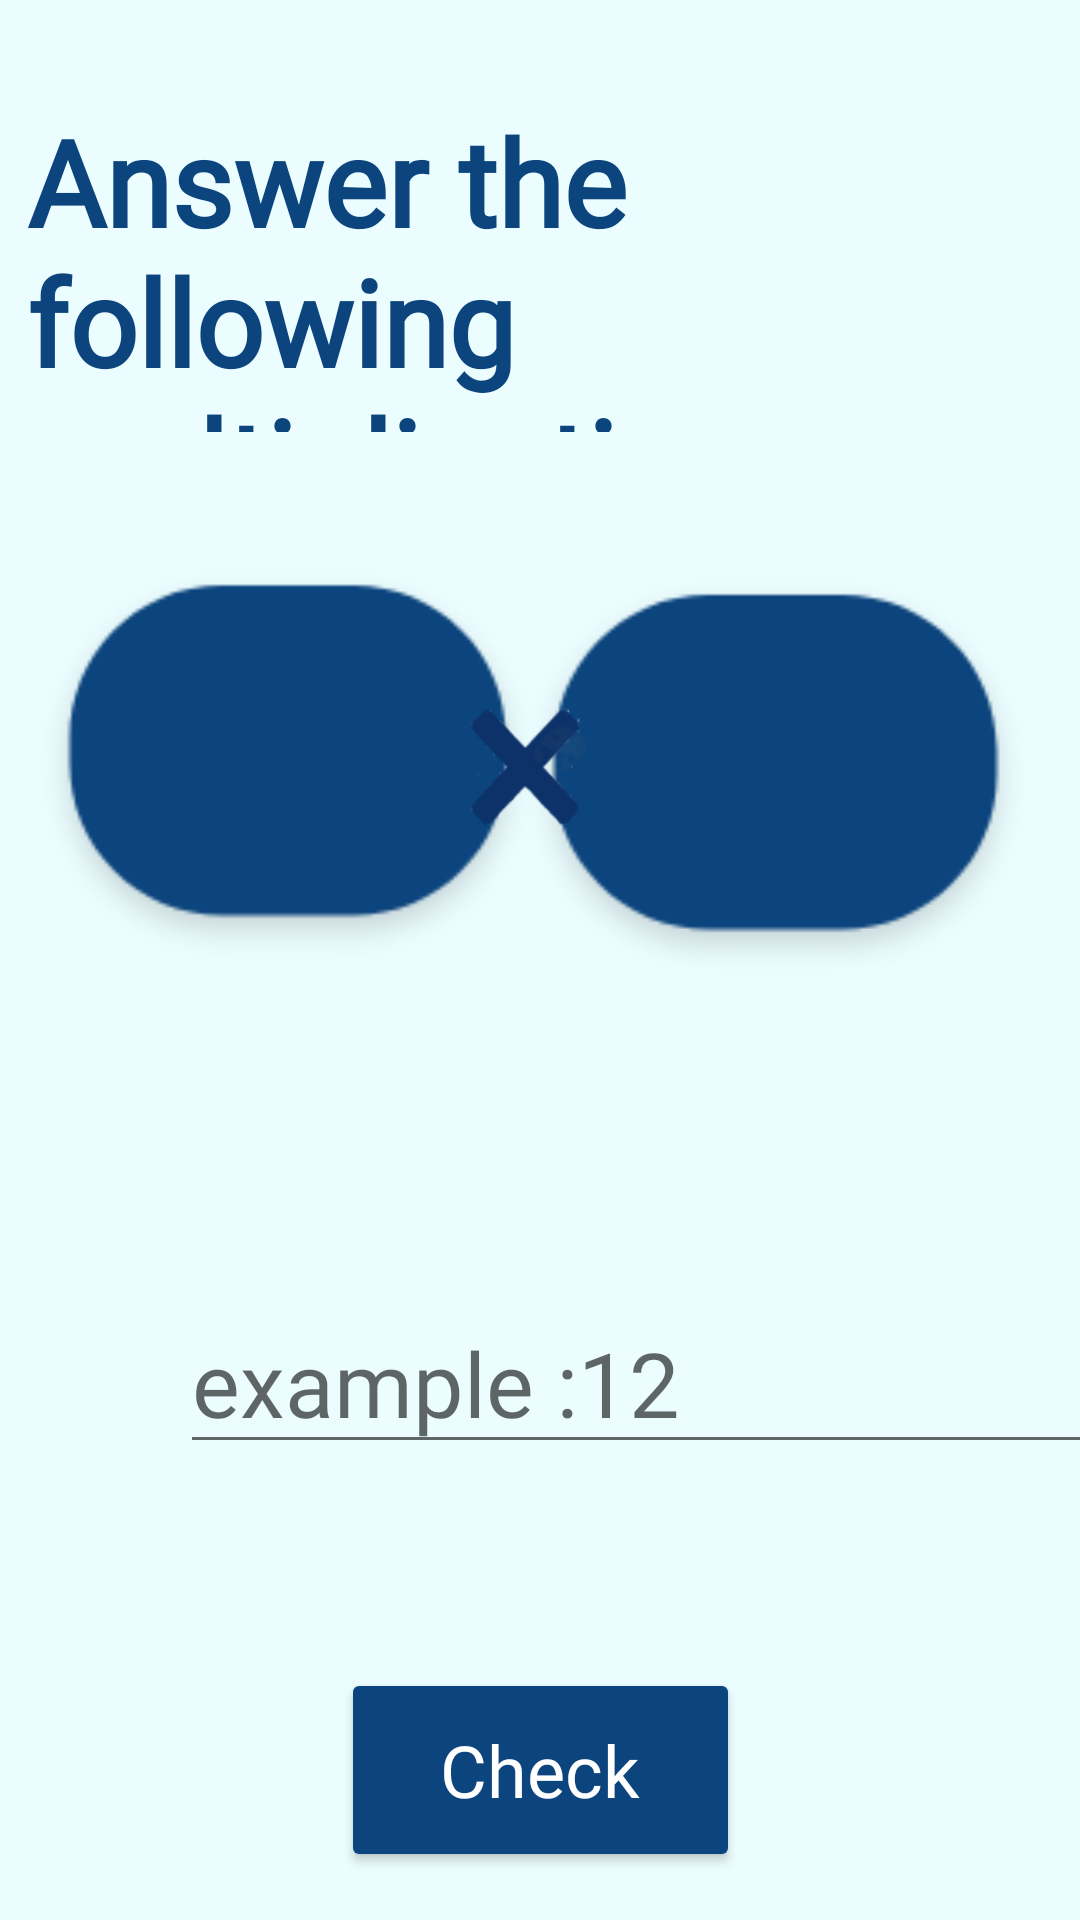

Android layout source for this screen:
<!-- AndroidManifest.xml: application theme Theme.BugsV2 -->
<!-- res/layout/activity_multiplications.xml -->
<?xml version="1.0" encoding="utf-8"?>
<androidx.constraintlayout.widget.ConstraintLayout xmlns:android="http://schemas.android.com/apk/res/android"
    xmlns:app="http://schemas.android.com/apk/res-auto"
    xmlns:tools="http://schemas.android.com/tools"
    android:layout_width="match_parent"
    android:layout_height="match_parent"
    android:background="#EBFDFF"
    tools:context=".multiplications">

    <Button
        android:id="@+id/checkMultiplication"
        android:layout_width="133dp"
        android:layout_height="68dp"
        android:layout_marginBottom="16dp"
        android:backgroundTint="@color/darkBlue"
        android:fontFamily="@font/coiny"
        android:padding="8dp"
        android:text="Check"
        android:textAlignment="center"
        android:textAppearance="@style/TextAppearance.AppCompat.Body2"
        android:textColor="@color/white"
        android:textSize="24sp"
        app:layout_constraintBottom_toBottomOf="parent"
        app:layout_constraintEnd_toEndOf="parent"
        app:layout_constraintStart_toStartOf="parent" />


    <TextView
        android:id="@+id/QuestionMultiplication"
        android:layout_width="342dp"
        android:layout_height="105dp"
        android:fontFamily="@font/coiny"
        android:includeFontPadding="false"
        android:text="Answer the following multiplication"
        android:textColor="#0C447D"
        android:textSize="40dp"
        android:textStyle="bold"
        app:layout_constraintBottom_toBottomOf="parent"
        app:layout_constraintEnd_toEndOf="parent"
        app:layout_constraintHorizontal_bias="0.492"
        app:layout_constraintStart_toStartOf="parent"
        app:layout_constraintTop_toTopOf="parent"
        app:layout_constraintVertical_bias="0.073" />

    <ImageView
        android:id="@+id/imageView78"
        android:layout_width="192dp"
        android:layout_height="141dp"
        app:layout_constraintBottom_toBottomOf="parent"
        app:layout_constraintEnd_toEndOf="@+id/imageView80"
        app:layout_constraintHorizontal_bias="0.0"
        app:layout_constraintStart_toStartOf="parent"
        app:layout_constraintTop_toTopOf="parent"
        app:layout_constraintVertical_bias="0.371"
        app:srcCompat="@drawable/path_1" />

    <ImageView
        android:id="@+id/imageView80"
        android:layout_width="203dp"
        android:layout_height="143dp"
        app:layout_constraintBottom_toBottomOf="parent"
        app:layout_constraintEnd_toEndOf="parent"
        app:layout_constraintTop_toTopOf="parent"
        app:layout_constraintVertical_bias="0.378"
        app:srcCompat="@drawable/path_1" />

    <ImageView
        android:id="@+id/imageView81"
        android:layout_width="134dp"
        android:layout_height="56dp"
        app:layout_constraintBottom_toBottomOf="parent"
        app:layout_constraintEnd_toEndOf="parent"
        app:layout_constraintHorizontal_bias="0.53"
        app:layout_constraintStart_toStartOf="parent"
        app:layout_constraintTop_toTopOf="parent"
        app:layout_constraintVertical_bias="0.383"
        app:srcCompat="@drawable/bluex" />

    <EditText
        android:id="@+id/AnswerOfMultiplication"
        android:layout_width="309dp"
        android:layout_height="55dp"
        android:layout_marginStart="60dp"
        android:layout_marginBottom="152dp"
        android:ems="10"
        android:hint="example :12 "
        android:textSize="30dp"
        android:textColor="@color/darkBlue"
        android:fontFamily="@font/coiny"
        android:inputType="textPersonName"
        app:layout_constraintBottom_toBottomOf="parent"
        app:layout_constraintStart_toStartOf="parent" />

    <TextView
        android:id="@+id/Number1"
        android:layout_width="60dp"
        android:layout_height="69dp"
        android:layout_marginStart="60dp"
        android:layout_marginTop="40dp"
        android:text=" "
        android:textSize="30dp"
        android:textColor="@android:color/white"
        android:fontFamily="@font/coiny"
        app:layout_constraintStart_toStartOf="parent"
        app:layout_constraintTop_toTopOf="@+id/imageView78"
        tools:ignore="SpeakableTextPresentCheck" />

    <TextView
        android:id="@+id/Number2"
        android:layout_width="57dp"
        android:layout_height="69dp"
        android:layout_marginTop="32dp"
        android:layout_marginEnd="64dp"
        android:text=" "
        android:textSize="30dp"
        android:textColor="@android:color/white"
        android:fontFamily="@font/coiny"
        app:layout_constraintEnd_toEndOf="parent"
        app:layout_constraintTop_toTopOf="@+id/imageView80"
        tools:ignore="SpeakableTextPresentCheck" />

</androidx.constraintlayout.widget.ConstraintLayout>
<!-- resources referenced by this layout -->
<resources>
  <color name="darkBlue">#0C447D</color>
  <color name="white">#FFFFFFFF</color>
  <!-- drawable bluex: png bitmap (drawable-v24, 5728 bytes) -->
  <!-- drawable path_1: png bitmap (drawable-v24, 4823 bytes) -->
  <style name="Theme.BugsV2" parent="Theme.MaterialComponents.DayNight.NoActionBar">
          
          <item name="colorPrimary">@color/purple_500</item>
          <item name="colorPrimaryVariant">@color/purple_700</item>
          <item name="colorOnPrimary">@color/white</item>
          
          <item name="colorSecondary">@color/teal_200</item>
          <item name="colorSecondaryVariant">@color/teal_700</item>
          <item name="colorOnSecondary">@color/black</item>
          
          <item name="android:statusBarColor" tools:targetApi="l">?attr/colorPrimaryVariant</item>
          
      </style>
  <color name="purple_500">#FF6200EE</color>
  <color name="purple_700">#FF3700B3</color>
  <color name="teal_200">#FF03DAC5</color>
  <color name="teal_700">#FF018786</color>
  <color name="black">#FF000000</color>
</resources>
